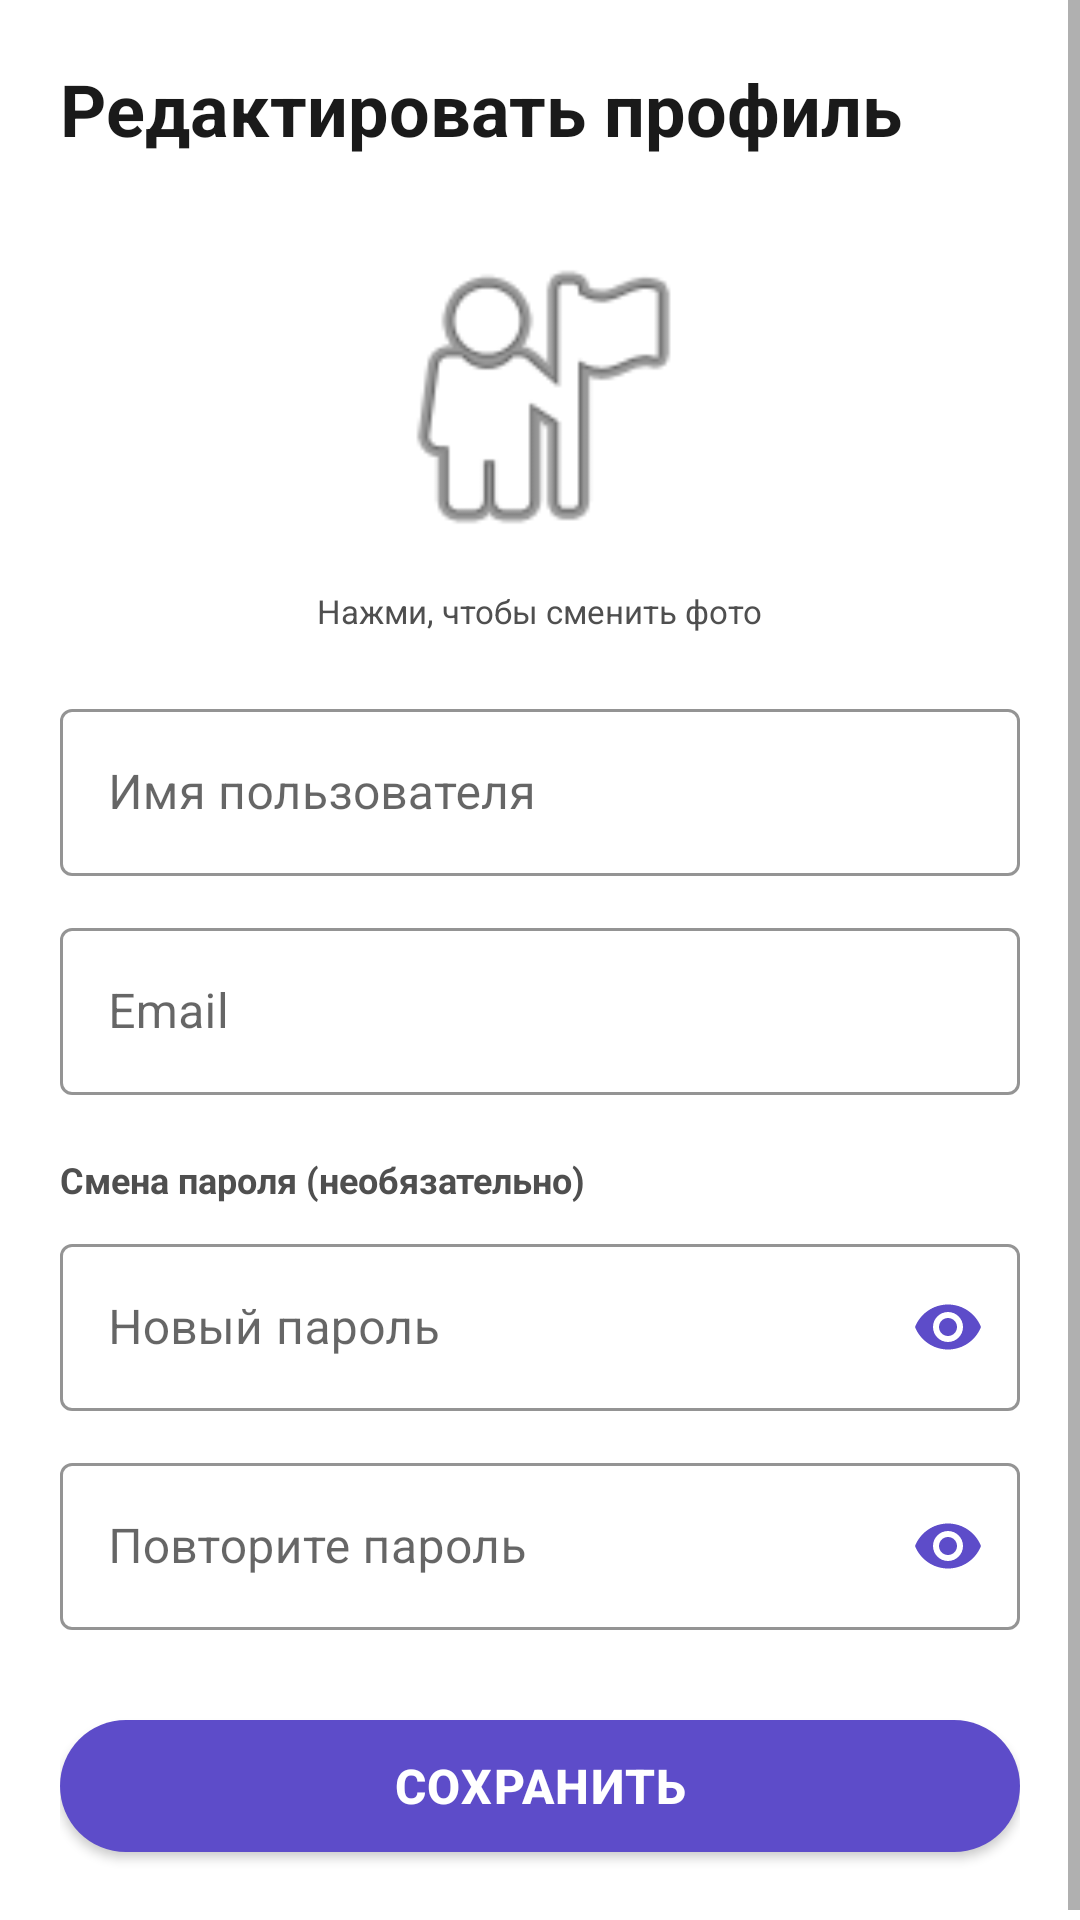

Android layout source for this screen:
<!-- AndroidManifest.xml: application theme Theme.Kaliqwi -->
<!-- res/layout/activity_edit_profile.xml -->
<?xml version="1.0" encoding="utf-8"?>
<ScrollView xmlns:android="http://schemas.android.com/apk/res/android"
    xmlns:app="http://schemas.android.com/apk/res-auto"
    xmlns:tools="http://schemas.android.com/tools"
    android:layout_width="match_parent"
    android:layout_height="match_parent"
    android:background="@color/white"
    android:fillViewport="true"
    tools:context=".activities.EditProfileActivity">

    <LinearLayout
        android:layout_width="match_parent"
        android:layout_height="wrap_content"
        android:orientation="vertical"
        android:padding="20dp">

        <TextView
            android:layout_width="wrap_content"
            android:layout_height="wrap_content"
            android:text="Редактировать профиль"
            android:textColor="@color/text_primary"
            android:textSize="24sp"
            android:textStyle="bold" />

        <ImageView
            android:id="@+id/imgAvatar"
            android:layout_width="120dp"
            android:layout_height="120dp"
            android:layout_gravity="center_horizontal"
            android:layout_marginTop="20dp"
            android:background="@drawable/bg_logo_circle"
            android:contentDescription="Аватар"
            android:padding="4dp"
            android:scaleType="centerCrop"
            android:src="@android:drawable/ic_menu_myplaces" />

        <TextView
            android:layout_width="wrap_content"
            android:layout_height="wrap_content"
            android:layout_gravity="center_horizontal"
            android:layout_marginTop="4dp"
            android:text="Нажми, чтобы сменить фото"
            android:textColor="@color/text_secondary"
            android:textSize="11sp" />

        <com.google.android.material.textfield.TextInputLayout
            style="@style/Kaliqwi.TextField"
            android:layout_width="match_parent"
            android:layout_height="wrap_content"
            android:layout_marginTop="20dp"
            android:hint="Имя пользователя">

            <com.google.android.material.textfield.TextInputEditText
                android:id="@+id/etUsername"
                android:layout_width="match_parent"
                android:layout_height="wrap_content"
                android:inputType="textPersonName"
                android:minHeight="48dp" />
        </com.google.android.material.textfield.TextInputLayout>

        <com.google.android.material.textfield.TextInputLayout
            style="@style/Kaliqwi.TextField"
            android:layout_width="match_parent"
            android:layout_height="wrap_content"
            android:layout_marginTop="12dp"
            android:hint="Email">

            <com.google.android.material.textfield.TextInputEditText
                android:id="@+id/etEmail"
                android:layout_width="match_parent"
                android:layout_height="wrap_content"
                android:inputType="textEmailAddress"
                android:minHeight="48dp" />
        </com.google.android.material.textfield.TextInputLayout>

        <TextView
            android:layout_width="wrap_content"
            android:layout_height="wrap_content"
            android:layout_marginTop="20dp"
            android:text="Смена пароля (необязательно)"
            android:textColor="@color/text_secondary"
            android:textSize="12sp"
            android:textStyle="bold" />

        <com.google.android.material.textfield.TextInputLayout
            style="@style/Kaliqwi.TextField"
            android:layout_width="match_parent"
            android:layout_height="wrap_content"
            android:layout_marginTop="8dp"
            android:hint="Новый пароль"
            app:endIconMode="password_toggle">

            <com.google.android.material.textfield.TextInputEditText
                android:id="@+id/etNewPassword"
                android:layout_width="match_parent"
                android:layout_height="wrap_content"
                android:inputType="textPassword"
                android:minHeight="48dp" />
        </com.google.android.material.textfield.TextInputLayout>

        <com.google.android.material.textfield.TextInputLayout
            style="@style/Kaliqwi.TextField"
            android:layout_width="match_parent"
            android:layout_height="wrap_content"
            android:layout_marginTop="12dp"
            android:hint="Повторите пароль"
            app:endIconMode="password_toggle">

            <com.google.android.material.textfield.TextInputEditText
                android:id="@+id/etConfirmPassword"
                android:layout_width="match_parent"
                android:layout_height="wrap_content"
                android:inputType="textPassword"
                android:minHeight="48dp" />
        </com.google.android.material.textfield.TextInputLayout>

        <com.google.android.material.button.MaterialButton
            android:id="@+id/btnSave"
            style="@style/Kaliqwi.Button"
            android:layout_width="match_parent"
            android:layout_marginTop="24dp"
            android:text="Сохранить" />

    </LinearLayout>
</ScrollView>
<!-- resources referenced by this layout -->
<resources>
  <color name="text_primary">#1A1A1A</color>
  <color name="text_secondary">#4F4F4F</color>
  <color name="white">#FFFFFF</color>
  <!-- drawable bg_logo_circle (drawable) -->
  <?xml version="1.0" encoding="utf-8"?>
  <shape xmlns:android="http://schemas.android.com/apk/res/android"
      android:shape="oval">
      <solid android:color="@color/white" />
      <size android:width="110dp" android:height="110dp" />
  </shape>
  <style name="Kaliqwi.Button" parent="Widget.MaterialComponents.Button">
          <item name="android:layout_height">56dp</item>
          <item name="android:textSize">16sp</item>
          <item name="android:textStyle">bold</item>
          <item name="android:letterSpacing">0.03</item>
          <item name="cornerRadius">28dp</item>
          <item name="backgroundTint">@color/kaliqwi_primary</item>
          <item name="android:textColor">@color/white</item>
      </style>
  <style name="Kaliqwi.TextField" parent="Widget.MaterialComponents.TextInputLayout.OutlinedBox">
          <item name="android:minHeight">56dp</item>
          <item name="boxStrokeColor">@color/kaliqwi_primary</item>
          <item name="hintTextColor">@color/kaliqwi_primary</item>
          <item name="startIconTint">@color/kaliqwi_primary</item>
          <item name="endIconTint">@color/kaliqwi_primary</item>
      </style>
  <style name="Theme.Kaliqwi" parent="Theme.MaterialComponents.DayNight.NoActionBar">
          
      </style>
  <color name="kaliqwi_primary">#5D4CC9</color>
</resources>
